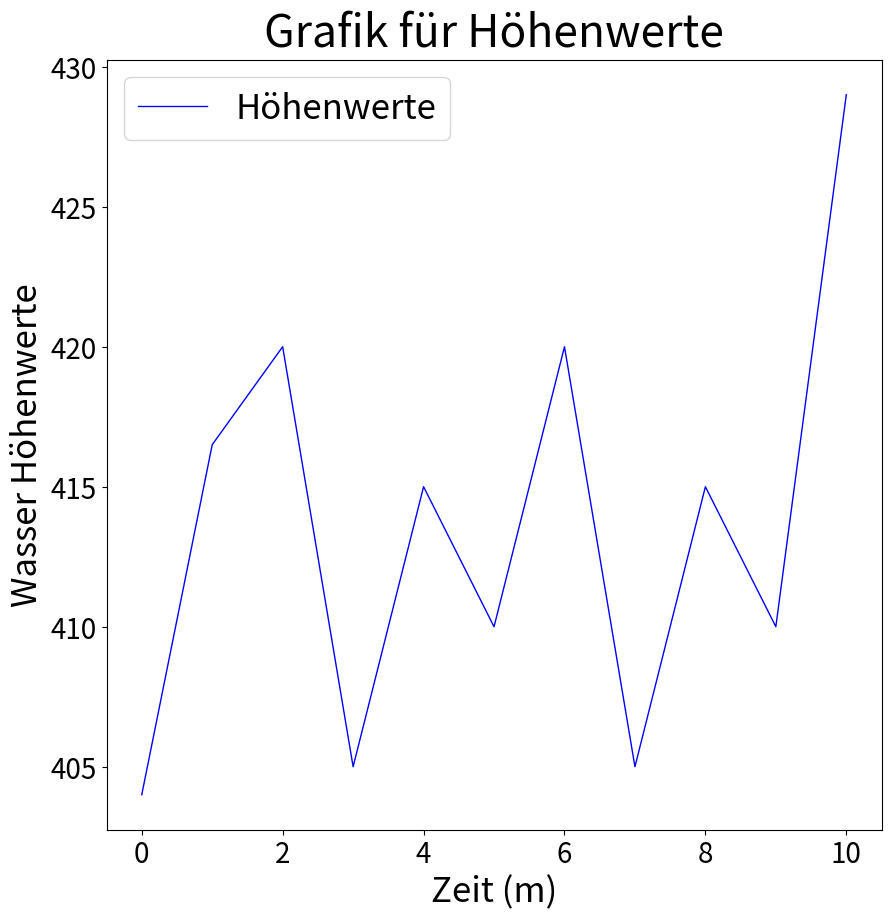

This chart was generated by the following Python code:
import numpy as np
import matplotlib.pyplot as plt

time_arr = np.arange(0, 11, 1)
print(f"02. time_arr: {time_arr}\n")

dist_arr = np.zeros(len(time_arr))
print(f"03. dist_arr: {dist_arr}\n")

dist_arr = np.array([404, 416.5, 420, 405, 415, 410, 420, 405, 415, 410, 429])
print(f"04. dist_arr: {dist_arr}\n")
print(f"05. type dist_arr: {type(dist_arr)}\n")

# logic
fig = plt.figure(figsize=(10,10))

plt.plot(time_arr, dist_arr, 'blue', linestyle='-', label='Höhenwerte', linewidth=1)

plt.xlabel('Zeit (m)', fontsize=25)
plt.ylabel('Wasser Höhenwerte', fontsize=25)
plt.tick_params(axis='x', labelsize=20)
plt.tick_params(axis='y', labelsize=20)
plt.title('Grafik für Höhenwerte', fontsize = 32, y=1.008)
plt.legend(loc='best', fontsize=25)

plt.show()
